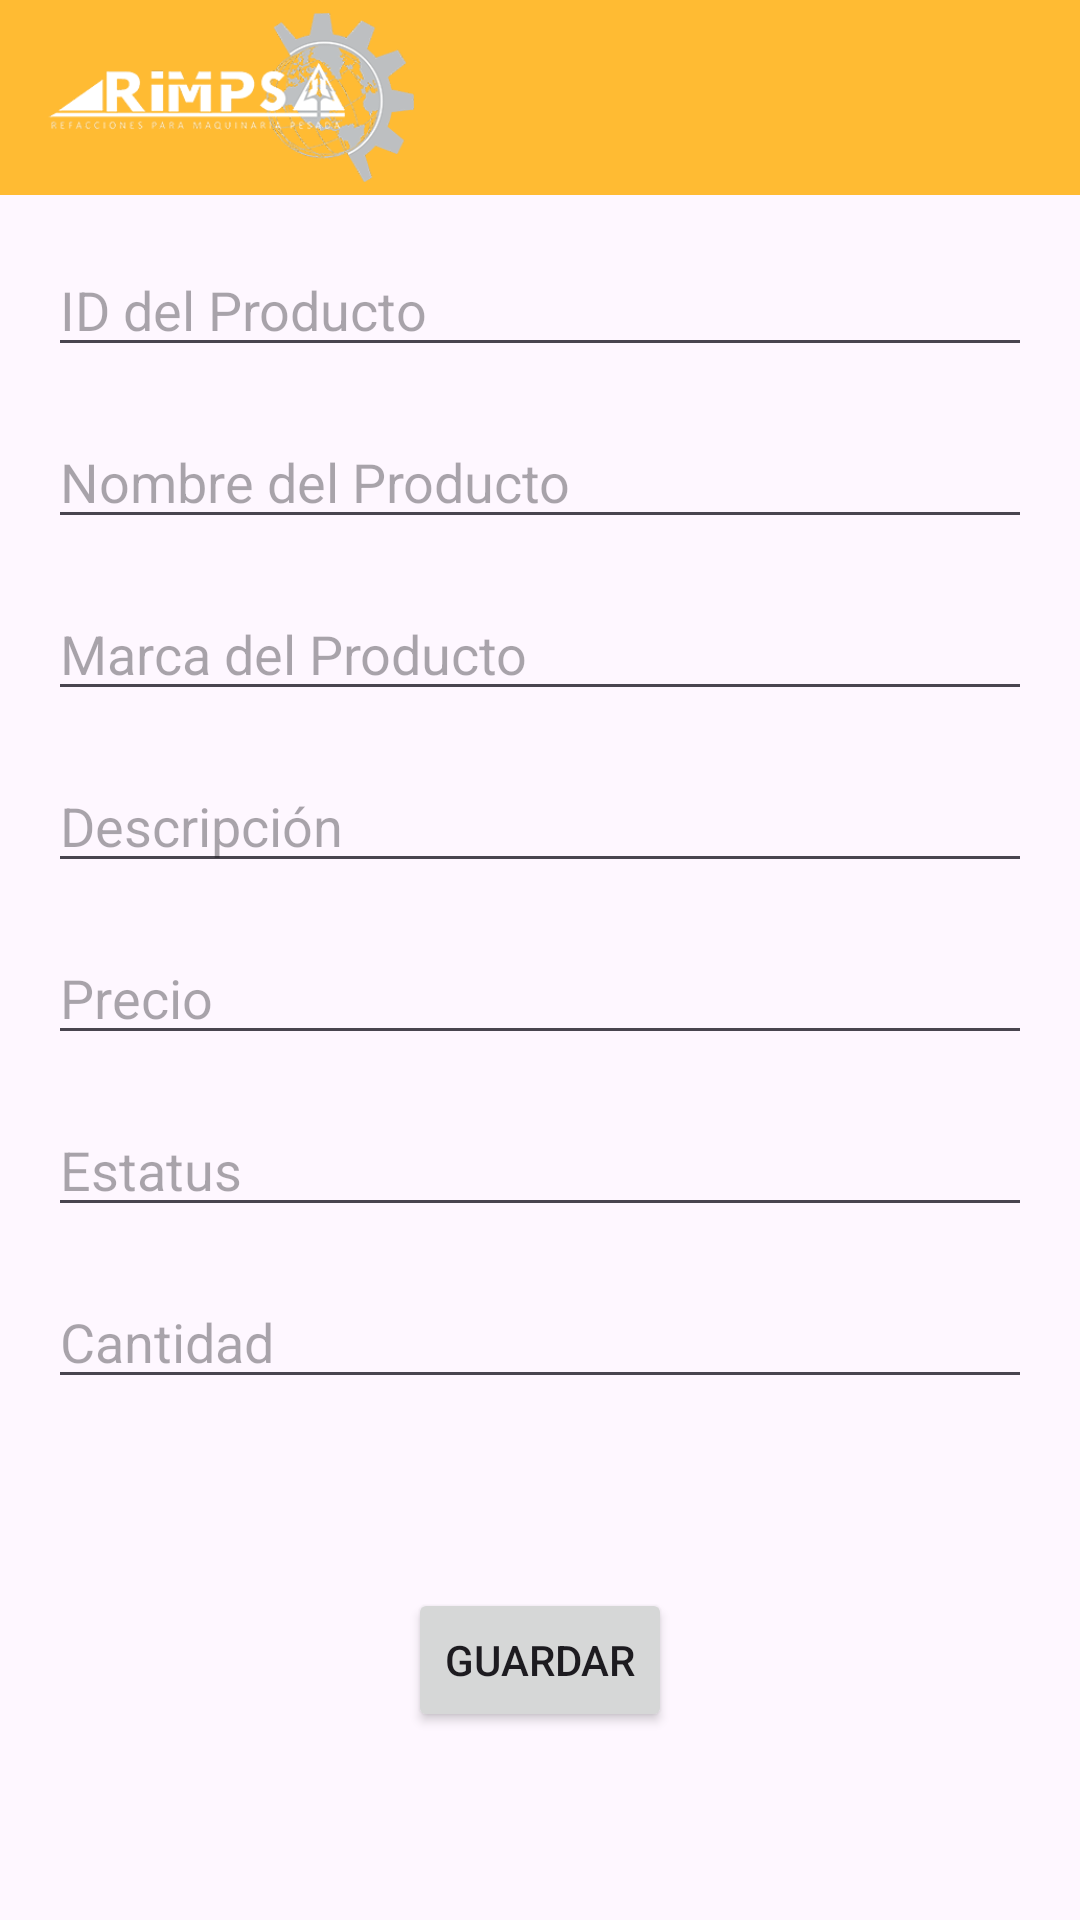

Android layout source for this screen:
<!-- AndroidManifest.xml: application theme Theme.RIMPSA -->
<!-- res/layout/agregar_producto.xml -->
<?xml version="1.0" encoding="utf-8"?>
<androidx.constraintlayout.widget.ConstraintLayout xmlns:android="http://schemas.android.com/apk/res/android"
    xmlns:app="http://schemas.android.com/apk/res-auto"
    xmlns:tools="http://schemas.android.com/tools"
    android:layout_width="match_parent"
    android:layout_height="match_parent"
    tools:context=".AgregarProducto">

    <androidx.appcompat.widget.Toolbar
        android:id="@+id/toolbar2"
        android:layout_width="0dp"
        android:layout_height="wrap_content"
        android:background="@android:color/holo_orange_light"
        android:minHeight="?attr/actionBarSize"
        android:theme="?attr/actionBarTheme"
        app:layout_constraintEnd_toEndOf="parent"
        app:layout_constraintHorizontal_bias="0.0"
        app:layout_constraintStart_toStartOf="parent"
        app:layout_constraintTop_toTopOf="parent">

        <ImageView
            android:id="@+id/imageView6"
            android:layout_width="122dp"
            android:layout_height="65dp"
            app:srcCompat="@drawable/rimpsalogo" />

    </androidx.appcompat.widget.Toolbar>

    <EditText
        android:id="@+id/editTextID"
        android:layout_width="0dp"
        android:layout_height="wrap_content"
        android:layout_margin="16dp"
        android:hint="ID del Producto"
        app:layout_constraintEnd_toEndOf="parent"
        app:layout_constraintStart_toStartOf="parent"
        app:layout_constraintTop_toBottomOf="@id/toolbar2" />

    <EditText
        android:id="@+id/editTextNombre"
        android:layout_width="0dp"
        android:layout_height="wrap_content"
        android:layout_margin="16dp"
        android:hint="Nombre del Producto"
        app:layout_constraintEnd_toEndOf="parent"
        app:layout_constraintStart_toStartOf="parent"
        app:layout_constraintTop_toBottomOf="@id/editTextID" />

    <EditText
        android:id="@+id/editTextMarca"
        android:layout_width="0dp"
        android:layout_height="wrap_content"
        android:layout_margin="16dp"
        android:hint="Marca del Producto"
        app:layout_constraintEnd_toEndOf="parent"
        app:layout_constraintStart_toStartOf="parent"
        app:layout_constraintTop_toBottomOf="@id/editTextNombre" />

    <EditText
        android:id="@+id/editTextDescripcion"
        android:layout_width="0dp"
        android:layout_height="wrap_content"
        android:layout_margin="16dp"
        android:hint="Descripción"
        app:layout_constraintEnd_toEndOf="parent"
        app:layout_constraintStart_toStartOf="parent"
        app:layout_constraintTop_toBottomOf="@id/editTextMarca" />

    <EditText
        android:id="@+id/editTextPrecio"
        android:layout_width="0dp"
        android:layout_height="wrap_content"
        android:layout_margin="16dp"
        android:hint="Precio"
        app:layout_constraintEnd_toEndOf="parent"
        app:layout_constraintStart_toStartOf="parent"
        app:layout_constraintTop_toBottomOf="@id/editTextDescripcion" />

    <EditText
        android:id="@+id/editTextEstatus"
        android:layout_width="0dp"
        android:layout_height="wrap_content"
        android:layout_margin="16dp"
        android:hint="Estatus"
        app:layout_constraintEnd_toEndOf="parent"
        app:layout_constraintStart_toStartOf="parent"
        app:layout_constraintTop_toBottomOf="@id/editTextPrecio" />

    <EditText
        android:id="@+id/editTextCantidad"
        android:layout_width="0dp"
        android:layout_height="wrap_content"
        android:layout_margin="16dp"
        android:hint="Cantidad"
        app:layout_constraintEnd_toEndOf="parent"
        app:layout_constraintStart_toStartOf="parent"
        app:layout_constraintTop_toBottomOf="@id/editTextEstatus" />

    <Button
        android:id="@+id/btnGuardar"
        android:layout_width="wrap_content"
        android:layout_height="wrap_content"
        android:layout_margin="16dp"
        android:text="Guardar"
        app:layout_constraintBottom_toBottomOf="parent"
        app:layout_constraintEnd_toEndOf="parent"
        app:layout_constraintStart_toStartOf="parent"
        app:layout_constraintTop_toBottomOf="@id/editTextCantidad" />

</androidx.constraintlayout.widget.ConstraintLayout>
<!-- resources referenced by this layout -->
<resources>
  <!-- drawable rimpsalogo: png bitmap (drawable, 52151 bytes) -->
  <style name="Theme.RIMPSA" parent="Base.Theme.RIMPSA" />
  <style name="Base.Theme.RIMPSA" parent="Theme.Material3.DayNight.NoActionBar">
          
          
      </style>
</resources>
